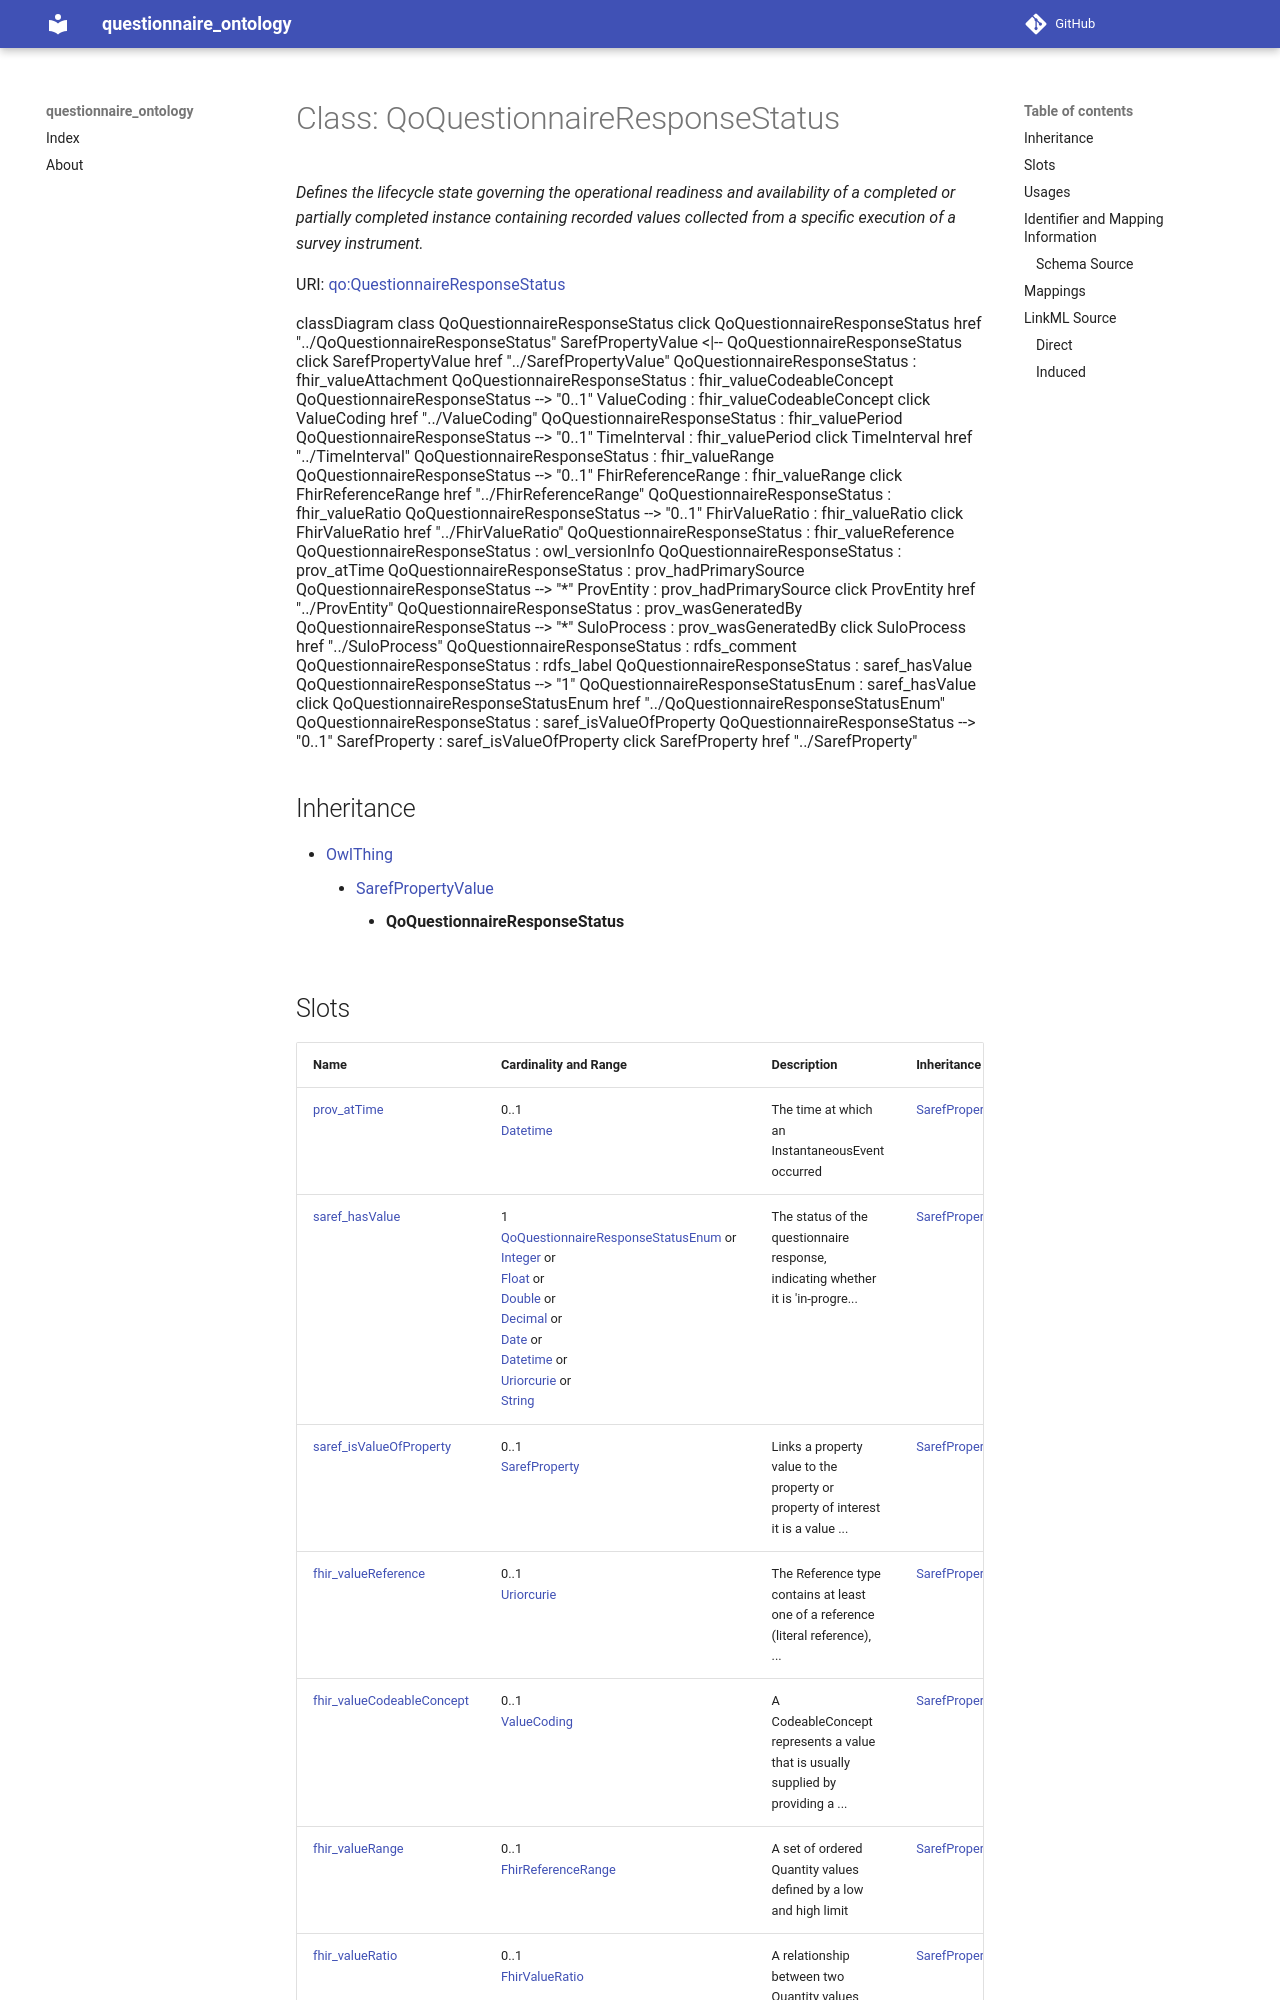

repository: faqirfoundation/questionnaire-ontology · page: QoQuestionnaireResponseStatus/index.html · generator: mkdocs



# Class: QoQuestionnaireResponseStatus 


_Defines the lifecycle state governing the operational readiness and availability of a completed or partially completed instance containing recorded values collected from a specific execution of a survey instrument._





URI: [qo:QuestionnaireResponseStatus](https://ns.faqir.org/q-o#QuestionnaireResponseStatus)






```mermaid
 classDiagram
    class QoQuestionnaireResponseStatus
    click QoQuestionnaireResponseStatus href "../QoQuestionnaireResponseStatus"
      SarefPropertyValue <|-- QoQuestionnaireResponseStatus
        click SarefPropertyValue href "../SarefPropertyValue"
      
      QoQuestionnaireResponseStatus : fhir_valueAttachment
        
      QoQuestionnaireResponseStatus : fhir_valueCodeableConcept
        
          
    
        
        
        QoQuestionnaireResponseStatus --> "0..1" ValueCoding : fhir_valueCodeableConcept
        click ValueCoding href "../ValueCoding"
    

        
      QoQuestionnaireResponseStatus : fhir_valuePeriod
        
          
    
        
        
        QoQuestionnaireResponseStatus --> "0..1" TimeInterval : fhir_valuePeriod
        click TimeInterval href "../TimeInterval"
    

        
      QoQuestionnaireResponseStatus : fhir_valueRange
        
          
    
        
        
        QoQuestionnaireResponseStatus --> "0..1" FhirReferenceRange : fhir_valueRange
        click FhirReferenceRange href "../FhirReferenceRange"
    

        
      QoQuestionnaireResponseStatus : fhir_valueRatio
        
          
    
        
        
        QoQuestionnaireResponseStatus --> "0..1" FhirValueRatio : fhir_valueRatio
        click FhirValueRatio href "../FhirValueRatio"
    

        
      QoQuestionnaireResponseStatus : fhir_valueReference
        
      QoQuestionnaireResponseStatus : owl_versionInfo
        
      QoQuestionnaireResponseStatus : prov_atTime
        
      QoQuestionnaireResponseStatus : prov_hadPrimarySource
        
          
    
        
        
        QoQuestionnaireResponseStatus --> "*" ProvEntity : prov_hadPrimarySource
        click ProvEntity href "../ProvEntity"
    

        
      QoQuestionnaireResponseStatus : prov_wasGeneratedBy
        
          
    
        
        
        QoQuestionnaireResponseStatus --> "*" SuloProcess : prov_wasGeneratedBy
        click SuloProcess href "../SuloProcess"
    

        
      QoQuestionnaireResponseStatus : rdfs_comment
        
      QoQuestionnaireResponseStatus : rdfs_label
        
      QoQuestionnaireResponseStatus : saref_hasValue
        
          
    
        
        
        QoQuestionnaireResponseStatus --> "1" QoQuestionnaireResponseStatusEnum : saref_hasValue
        click QoQuestionnaireResponseStatusEnum href "../QoQuestionnaireResponseStatusEnum"
    

        
      QoQuestionnaireResponseStatus : saref_isValueOfProperty
        
          
    
        
        
        QoQuestionnaireResponseStatus --> "0..1" SarefProperty : saref_isValueOfProperty
        click SarefProperty href "../SarefProperty"
    

        
      
```





## Inheritance
* [OwlThing](OwlThing.md)
    * [SarefPropertyValue](SarefPropertyValue.md)
        * **QoQuestionnaireResponseStatus**



## Slots

| Name | Cardinality and Range | Description | Inheritance |
| ---  | --- | --- | --- |
| [prov_atTime](prov_atTime.md) | 0..1 <br/> [Datetime](Datetime.md) | The time at which an InstantaneousEvent occurred | [SarefPropertyValue](SarefPropertyValue.md) |
| [saref_hasValue](saref_hasValue.md) | 1 <br/> [QoQuestionnaireResponseStatusEnum](QoQuestionnaireResponseStatusEnum.md)&nbsp;or&nbsp;<br />[Integer](Integer.md)&nbsp;or&nbsp;<br />[Float](Float.md)&nbsp;or&nbsp;<br />[Double](Double.md)&nbsp;or&nbsp;<br />[Decimal](Decimal.md)&nbsp;or&nbsp;<br />[Date](Date.md)&nbsp;or&nbsp;<br />[Datetime](Datetime.md)&nbsp;or&nbsp;<br />[Uriorcurie](Uriorcurie.md)&nbsp;or&nbsp;<br />[String](String.md) | The status of the questionnaire response, indicating whether it is 'in-progre... | [SarefPropertyValue](SarefPropertyValue.md) |
| [saref_isValueOfProperty](saref_isValueOfProperty.md) | 0..1 <br/> [SarefProperty](SarefProperty.md) | Links a property value to the property or property of interest it is a value ... | [SarefPropertyValue](SarefPropertyValue.md) |
| [fhir_valueReference](fhir_valueReference.md) | 0..1 <br/> [Uriorcurie](Uriorcurie.md) | The Reference type contains at least one of a reference (literal reference), ... | [SarefPropertyValue](SarefPropertyValue.md) |
| [fhir_valueCodeableConcept](fhir_valueCodeableConcept.md) | 0..1 <br/> [ValueCoding](ValueCoding.md) | A CodeableConcept represents a value that is usually supplied by providing a ... | [SarefPropertyValue](SarefPropertyValue.md) |
| [fhir_valueRange](fhir_valueRange.md) | 0..1 <br/> [FhirReferenceRange](FhirReferenceRange.md) | A set of ordered Quantity values defined by a low and high limit | [SarefPropertyValue](SarefPropertyValue.md) |
| [fhir_valueRatio](fhir_valueRatio.md) | 0..1 <br/> [FhirValueRatio](FhirValueRatio.md) | A relationship between two Quantity values expressed as a numerator and a den... | [SarefPropertyValue](SarefPropertyValue.md) |
| [fhir_valuePeriod](fhir_valuePeriod.md) | 0..1 <br/> [TimeInterval](TimeInterval.md) | A time period defined by a start and end date/time | [SarefPropertyValue](SarefPropertyValue.md) |
| [fhir_valueAttachment](fhir_valueAttachment.md) | 0..1 <br/> [Uriorcurie](Uriorcurie.md) | This type is for containing or referencing attachments - additional data cont... | [SarefPropertyValue](SarefPropertyValue.md) |
| [owl_versionInfo](owl_versionInfo.md) | 0..1 <br/> [String](String.md) | An owl:versionInfo statement generally has as its object a string giving info... | [OwlThing](OwlThing.md) |
| [rdfs_label](rdfs_label.md) | 1..* <br/> [String](String.md) | human-readable version of a resource's name | [OwlThing](OwlThing.md) |
| [rdfs_comment](rdfs_comment.md) | 1..* <br/> [String](String.md) | A textual comment helps clarify the meaning of RDF classes and properties | [OwlThing](OwlThing.md) |
| [prov_hadPrimarySource](prov_hadPrimarySource.md) | * <br/> [ProvEntity](ProvEntity.md) | A primary source for a topic refers to something produced by some agent with ... | [OwlThing](OwlThing.md) |
| [prov_wasGeneratedBy](prov_wasGeneratedBy.md) | * <br/> [SuloProcess](SuloProcess.md) | Generation is the completion of production of a new entity by an activity | [OwlThing](OwlThing.md) |





## Usages

| used by | used in | type | used |
| ---  | --- | --- | --- |
| [QoQuestionnaireResponse](QoQuestionnaireResponse.md) | [fhir_status](fhir_status.md) | range | [QoQuestionnaireResponseStatus](QoQuestionnaireResponseStatus.md) |






## Identifier and Mapping Information







### Schema Source


* from schema: https://ns.faqir.org/q-o




## Mappings

| Mapping Type | Mapped Value |
| ---  | ---  |
| self | qo:QuestionnaireResponseStatus |
| native | qo:QoQuestionnaireResponseStatus |







## LinkML Source

<!-- TODO: investigate https://stackoverflow.com/questions/37606292/how-to-create-tabbed-code-blocks-in-mkdocs-or-sphinx -->

### Direct

<details>
```yaml
name: qo_QuestionnaireResponseStatus
description: Defines the lifecycle state governing the operational readiness and availability
  of a completed or partially completed instance containing recorded values collected
  from a specific execution of a survey instrument.
from_schema: https://ns.faqir.org/q-o
is_a: saref_PropertyValue
slot_usage:
  saref_hasValue:
    name: saref_hasValue
    description: The status of the questionnaire response, indicating whether it is
      'in-progress', 'completed', 'amended', 'entered-in-error' or 'stopped'.
    narrow_mappings:
    - fhir:QuestionnaireResponse.status
    range: qo_QuestionnaireResponseStatusEnum
    required: true
    multivalued: false
    inlined: false
class_uri: qo:QuestionnaireResponseStatus

```
</details>
